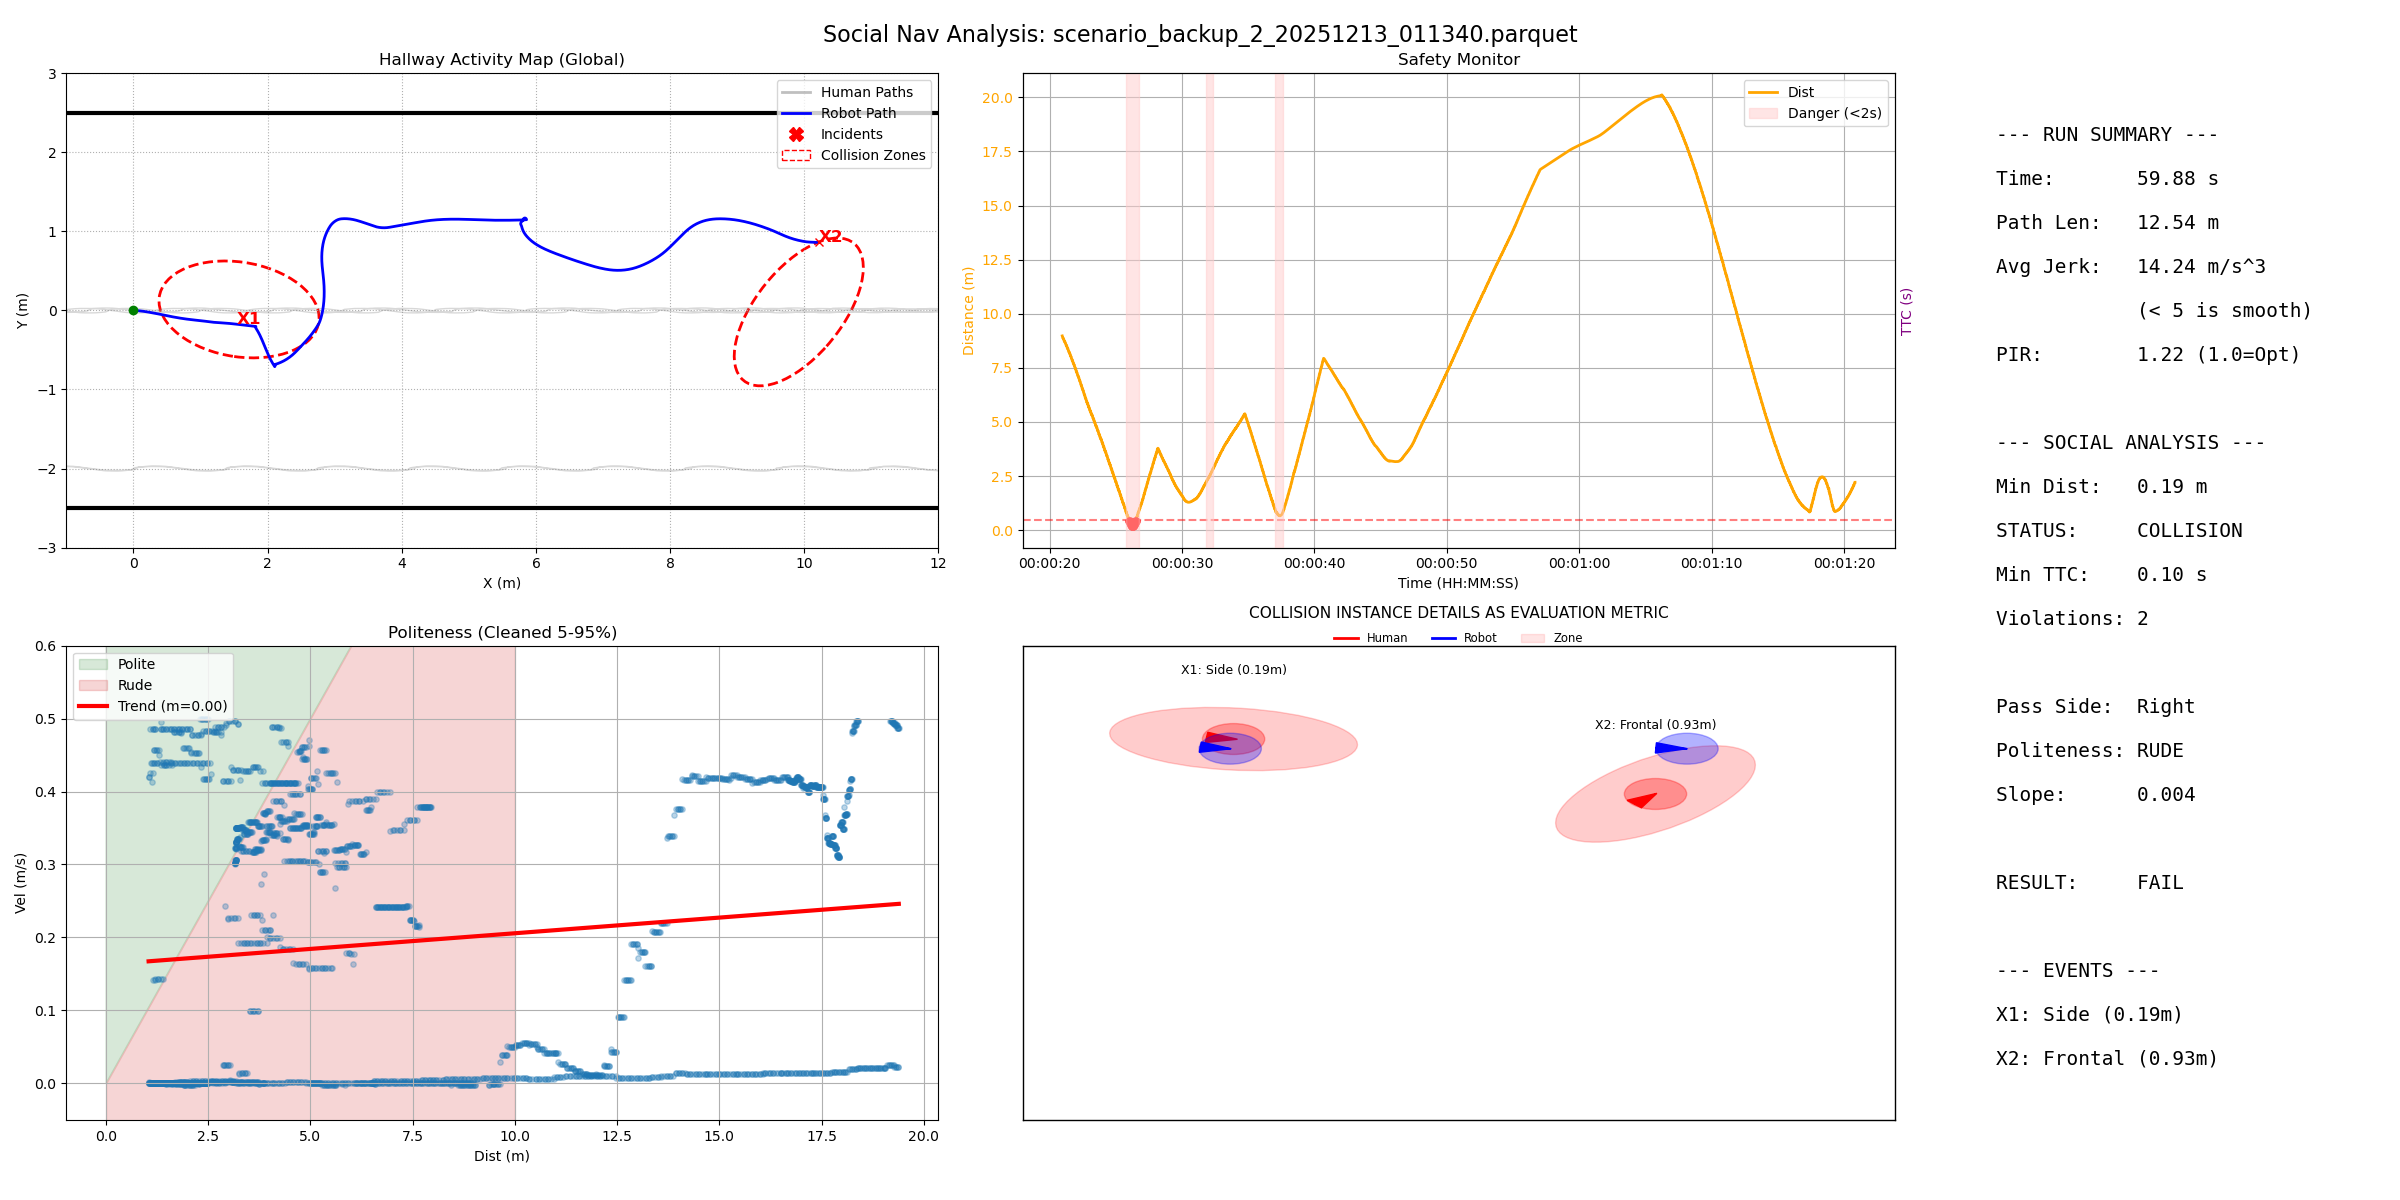

Values plotted in this chart, from the file beside it:
filename, duration, path_length, pir, avg_jerk, min_human_dist, safety_margin, min_ttc, intrusion_count, passing_preference, politeness_slope, politeness_status
scenario_backup_2_20251213_011340.parque…, 59.88, 12.54, 1.223, 14.24, 0.1901, -0.4099, 0.1, 2, Right, 0.004292, RUDE
